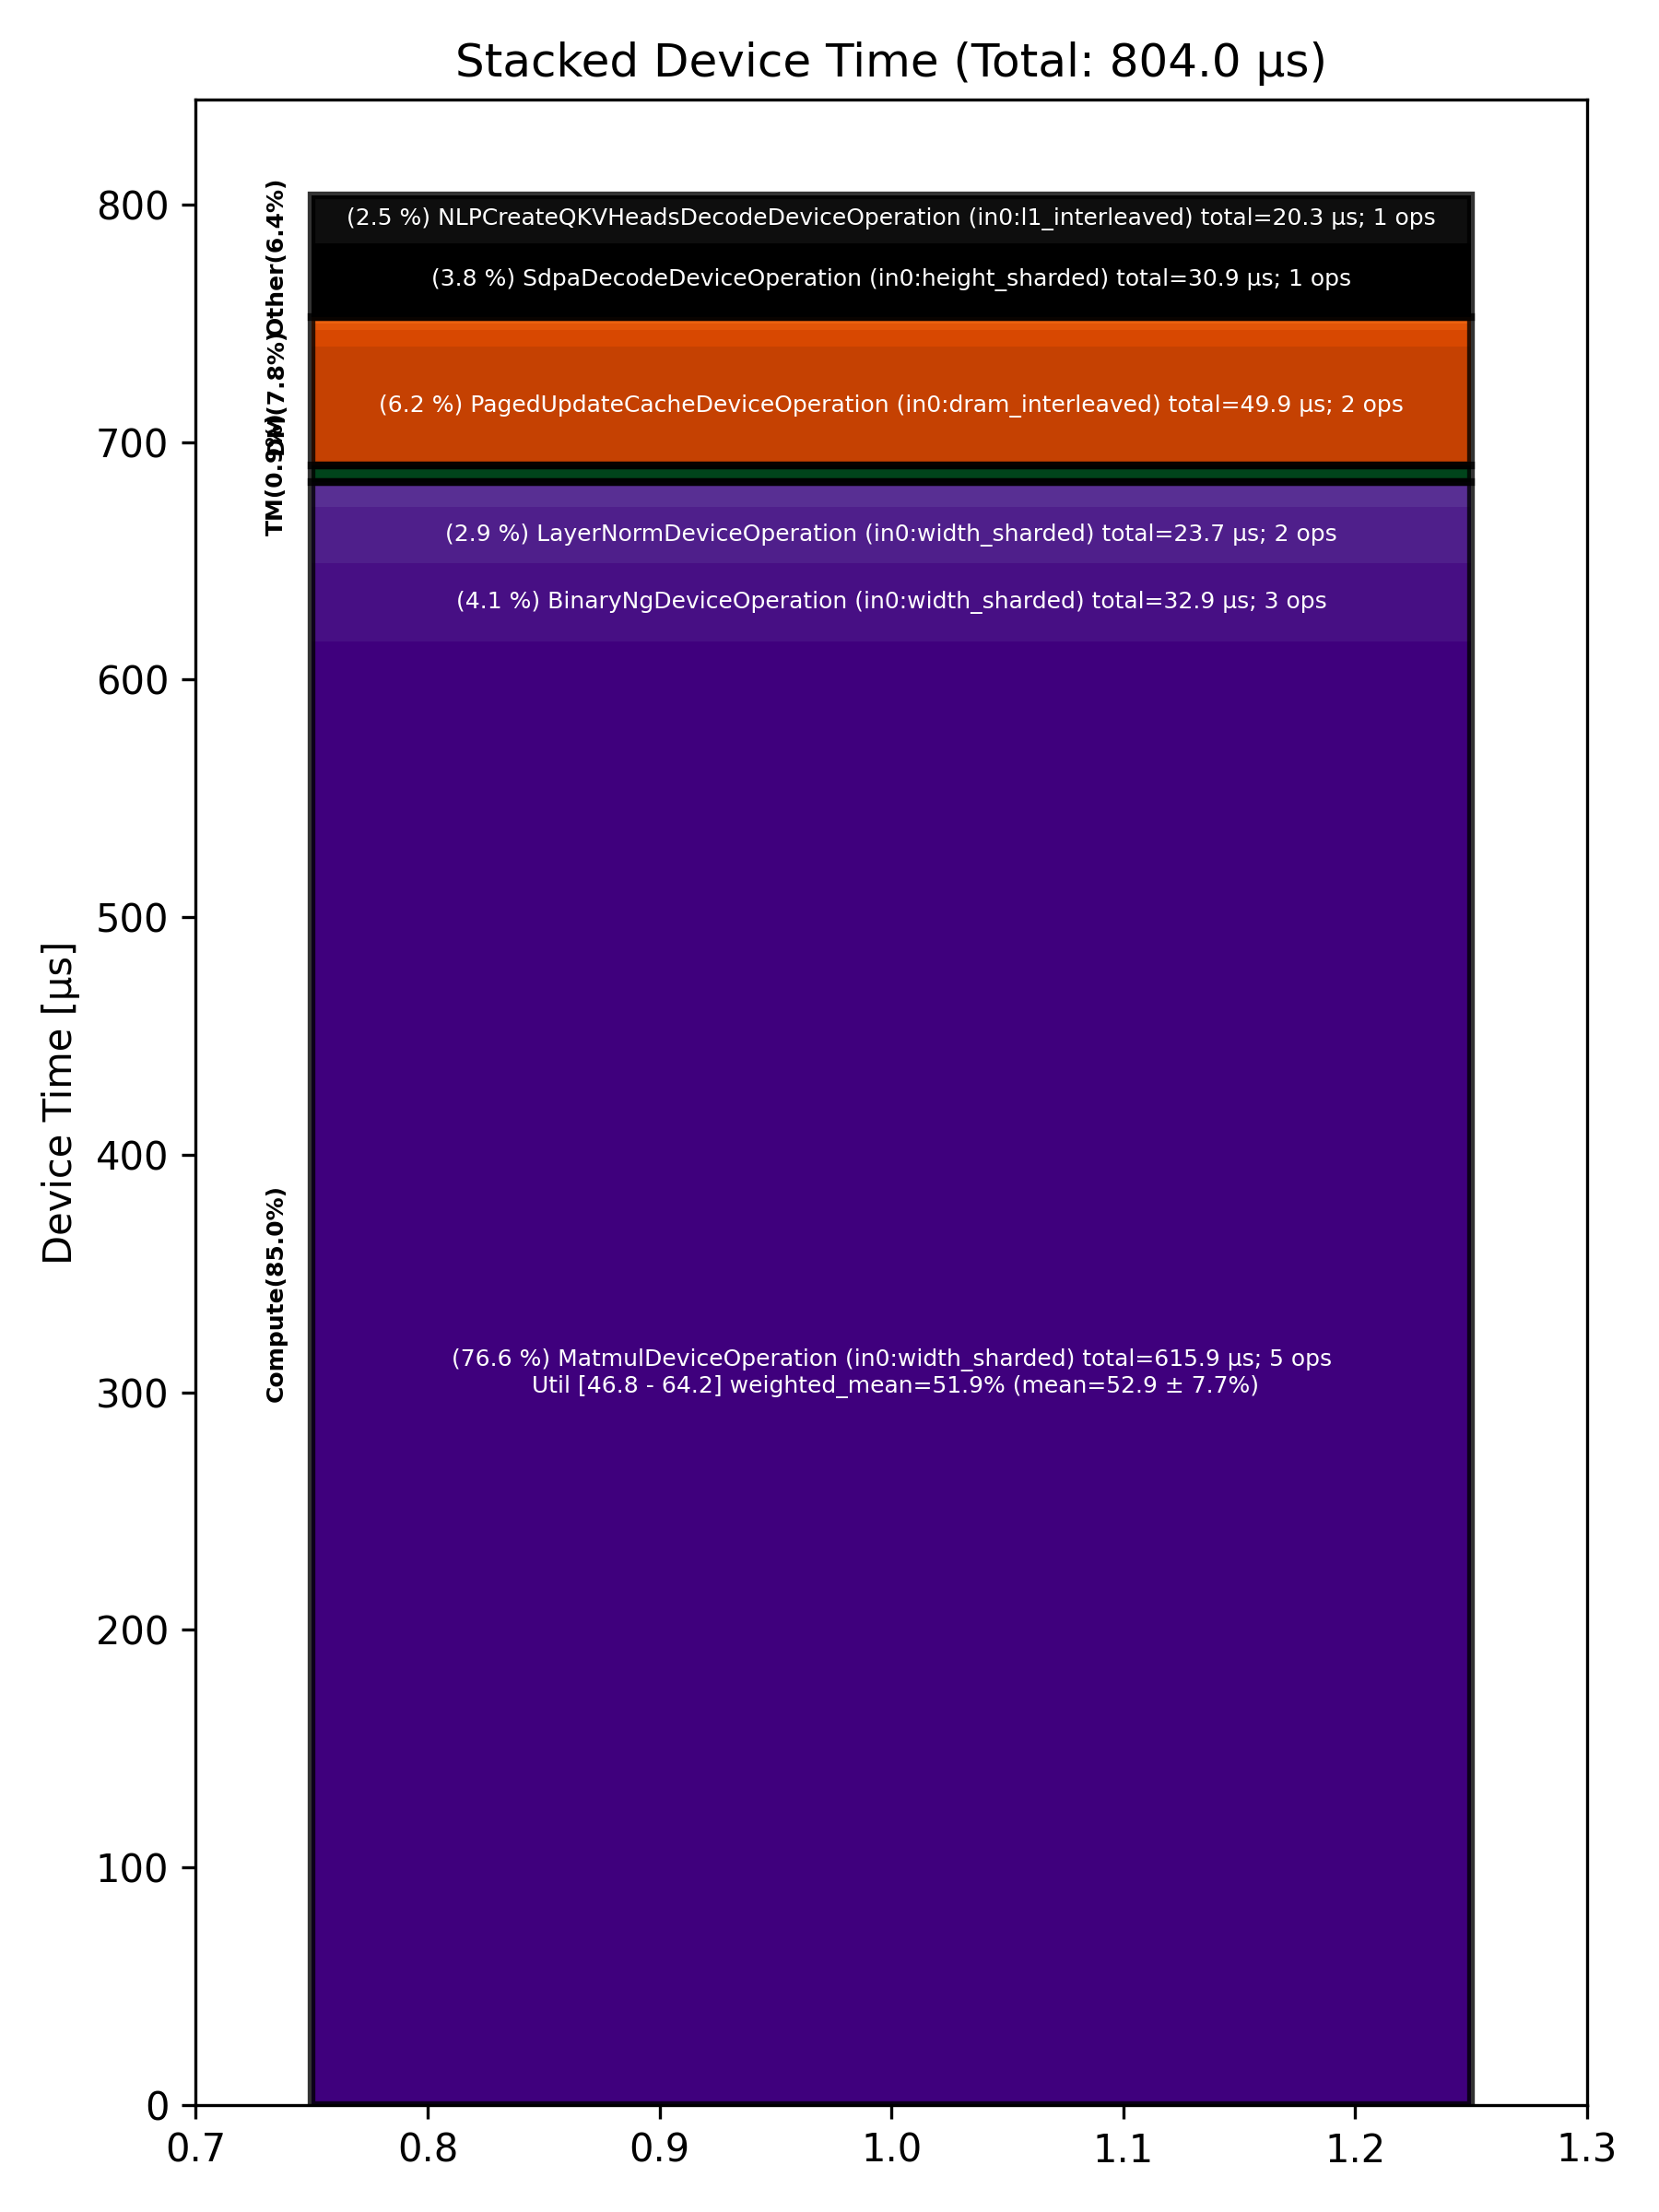

Source data for this figure (header and first rows):
Total % [%], Op Code, Device Time Sum [μs], Op Count, Op Category, Min FLOPs [%], Max FLOPs [%], Mean FLOPs [%], Std FLOPs [%], Weighted Mean FLOPs [%]
76.61, MatmulDeviceOperation (in0:width_sharded…, 615.9, 5, Compute, 46.76, 64.24, 52.85, 7.70, 51.90
6.20, PagedUpdateCacheDeviceOperation (in0:dra…, 49.88, 2, DM, , , , , 
4.10, BinaryNgDeviceOperation (in0:width_shard…, 32.93, 3, Compute, , , , , 
3.85, SdpaDecodeDeviceOperation (in0:height_sh…, 30.92, 1, Other, , , , , 
2.95, LayerNormDeviceOperation (in0:width_shar…, 23.70, 2, Compute, , , , , 
2.52, NLPCreateQKVHeadsDecodeDeviceOperation (…, 20.29, 1, Other, , , , , 
1.32, RotaryEmbeddingLlamaDeviceOperation (in0…, 10.62, 2, Compute, , , , , 
0.90, ReshardDeviceOperation (in0:width_sharde…, 7.27, 3, DM, , , , , 
0.87, NLPConcatHeadsDecodeDeviceOperation (in0…, 7.00, 1, TM, , , , , 
0.34, InterleavedToShardedDeviceOperation (in0…, 2.74, 1, DM, , , , , 
0.33, ShardedToInterleavedDeviceOperation (in0…, 2.69, 1, DM, , , , , 
